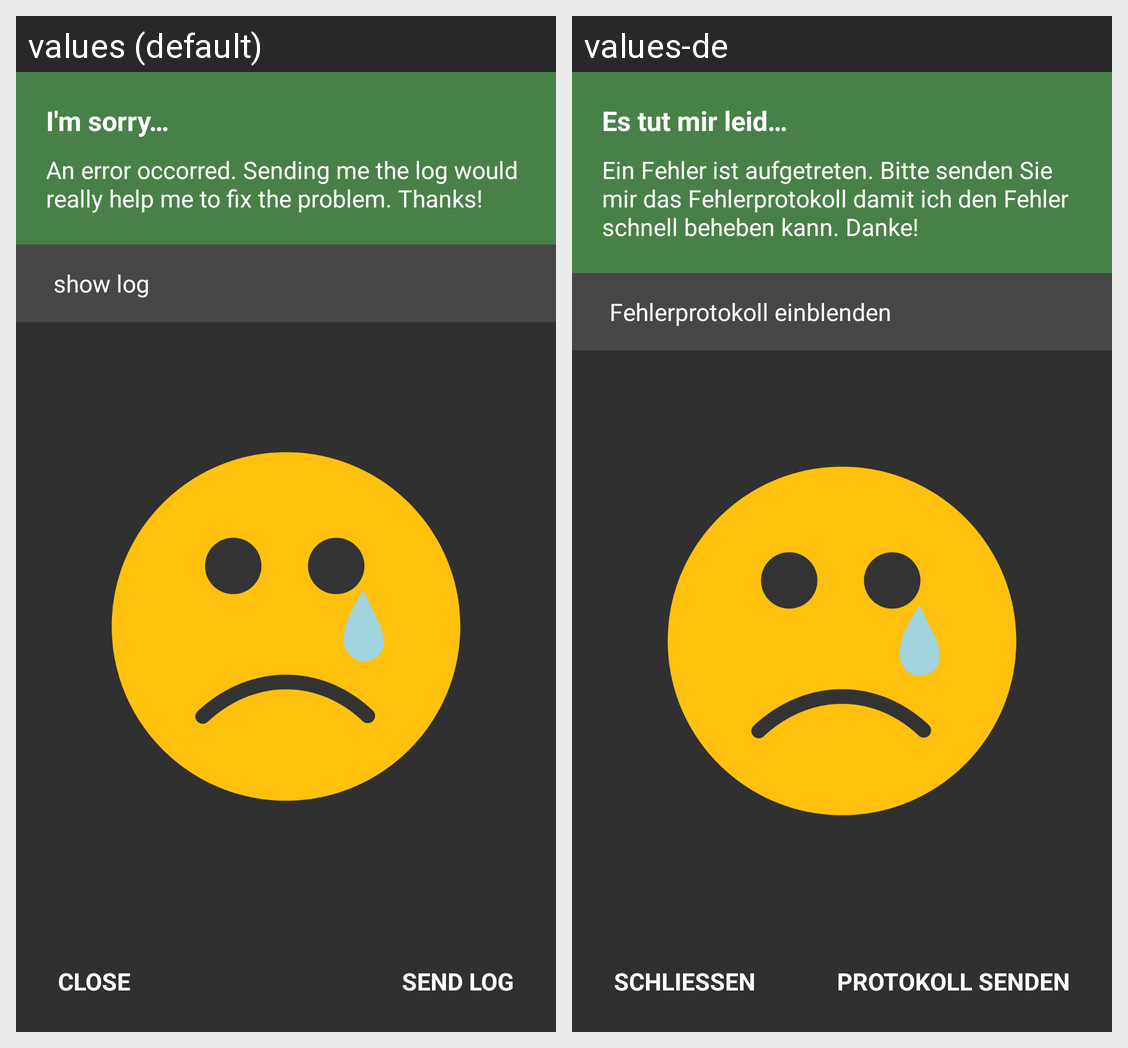

Translations of the strings shown on this Android screen, per locale in the grid:
Android screen res/layout/activity_crashreporter.xml rendered under 2 locales, left to right: values (default), values-de. Device: Nexus 5 (rendered at 1080×1920; each locale shown at half size, 540×960, under a caption strip naming it); theme AppTheme.
Strings drawn on this screen, with the default value and each locale's value (text and hints the layout hard-codes, and strings that could not be matched under every locale, appear in the picture but are not listed):

weresorry
  values: I'm sorry…
  values-de: Es tut mir leid…

crashreportermessage
  values: An error occorred. Sending me the log would really help me to fix the problem. Thanks!
  values-de: Ein Fehler ist aufgetreten. Bitte senden Sie mir das Fehlerprotokoll damit ich den Fehler schnell beheben kann. Danke!

showlog
  values: show log
  values-de: Fehlerprotokoll einblenden

close
  values: CLOSE
  values-de: SCHLIEßEN

sendlog
  values: Send Log
  values-de: Protokoll senden
